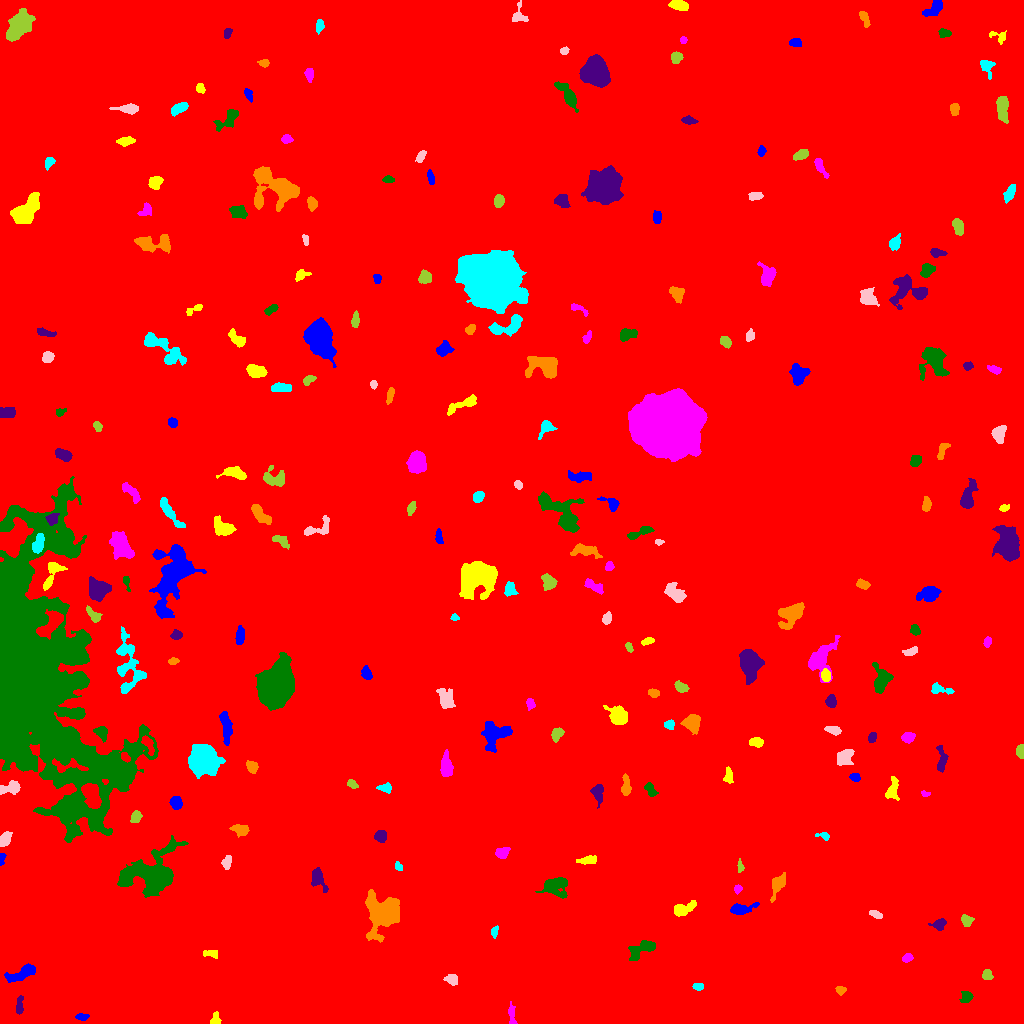

The table this chart was drawn from, first rows:
ID, X, Y, A, B, theta, total_flux, mu_max, mu_median, mu_mean, R_fwhm, R_e, R10, R90, x_start, x_end, y_start, y_end, area, greylevel
0, 501.2, 503.6, 300, 288.2, 0.4039, 2798332, 19.0, 2.0, 3.07, 77.79, 246.3, 92.9, 404.4, 0, 1023, 0, 1023, 911649, 3.07
1, 82.33, 6.572, 2.944, 1.635, -0.02914, 222.0, 6.0, 2.0, 2.612, 3.656, 2.764, 1.128, 4.334, 75, 89, 3, 10, 85, 10.61
2, 215.3, 4.025, 3.258, 2.235, 1.343, 279.0, 5.0, 3.0, 2.79, 4.26, 3.141, 1.262, 4.754, 210, 221, 0, 12, 100, 10.79
3, 511.9, 8.031, 6.05, 1.598, -1.452, 257.0, 6.0, 2.0, 2.024, 3.868, 3.29, 1.128, 5.412, 508, 517, 0, 22, 127, 10.02
4, 966.8, 26.59, 2.63, 2.406, 1.257, 325.0, 7.0, 3.0, 2.579, 3.613, 3.192, 1.262, 4.951, 959, 973, 21, 32, 126, 12.58
5, 19.27, 17.26, 4.88, 1.77, 1.48, 452.0, 7.0, 4.0, 3.767, 4.549, 3.613, 1.382, 5.499, 16, 23, 9, 28, 120, 10.77
6, 840.4, 33.1, 2.267, 1.895, -0.3784, 239.0, 7.0, 3.0, 2.987, 3.141, 2.585, 0.9772, 4.068, 835, 846, 28, 37, 80, 10.99
7, 698.2, 37.03, 2.662, 1.796, -0.01089, 280.0, 7.0, 4.0, 3.636, 3.7, 2.821, 0.9772, 4.26, 692, 703, 33, 40, 77, 11.64
8, 452, 43.73, 3.114, 2.357, -0.2041, 268.0, 5.0, 2.0, 2.127, 3.568, 3.241, 1.262, 5.412, 443, 457, 38, 49, 126, 10.13
9, 987.2, 48.81, 2.522, 2.325, -1.231, 276.0, 5.0, 3.0, 2.706, 4.184, 3.141, 1.262, 4.72, 982, 993, 44, 54, 102, 10.71
10, 138.4, 54.77, 3.499, 2.334, -0.5353, 333.0, 6.0, 2.0, 2.362, 4.184, 3.338, 1.262, 5.499, 132, 149, 48, 61, 141, 10.36
11, 22.91, 50.82, 8.649, 2.687, 0.4319, 962.0, 9.0, 3.0, 3.103, 4.82, 4.983, 1.871, 8.137, 4, 35, 41, 60, 310, 12.1
12, 210.7, 70.01, 4.244, 1.749, -0.06885, 170.0, 4.0, 1.0, 1.619, 3.868, 3.09, 1.128, 5.078, 203, 217, 65, 73, 105, 9.619
13, 907.2, 65.21, 2.435, 1.826, 0.3557, 356.0, 10.0, 4.0, 4.14, 3.29, 2.646, 0.9772, 4.26, 902, 913, 61, 70, 86, 12.14
14, 642, 74.28, 7.951, 3.206, 0.509, 986.0, 8.0, 3.0, 3.181, 6.676, 5.499, 2.034, 8.387, 628, 655, 63, 83, 310, 11.18
15, 939.3, 99.25, 3.593, 2.572, 0.3487, 526.0, 7.0, 4.0, 3.868, 4.754, 3.742, 1.493, 5.781, 928, 946, 93, 105, 136, 10.87
16, 383.9, 109.6, 8.958, 7.808, 1.1, 9307, 28.0, 6.0, 8.949, 8.722, 8.519, 3.338, 14.96, 365, 399, 81, 134, 1040, 15.95
17, 494.3, 91.41, 2.711, 1.5, 1.435, 219.0, 7.0, 3.0, 2.92, 3.09, 2.523, 0.9772, 3.989, 491, 498, 85, 98, 75, 10.92
18, 875.5, 109.3, 3.105, 1.458, -0.3593, 215.0, 5.0, 2.0, 2.337, 3.523, 2.764, 1.128, 4.26, 869, 882, 105, 113, 92, 11.34
19, 966.4, 102.9, 2.747, 2.566, -0.7357, 288.0, 6.0, 2.0, 2.38, 3.949, 3.29, 1.128, 5.323, 961, 974, 97, 109, 121, 10.38
20, 160.5, 107.4, 2.269, 1.724, 0.08135, 195.0, 8.0, 3.0, 3.197, 2.646, 2.326, 0.7979, 3.742, 154, 164, 103, 111, 61, 12.2
21, 740.6, 114.2, 6.254, 2.474, 0.1623, 527.0, 6.0, 2.0, 2.342, 5.352, 4.107, 1.596, 6.91, 730, 759, 109, 121, 225, 10.34
22, 683.4, 114.7, 6.16, 2.723, 0.3439, 903.0, 8.0, 4.0, 3.892, 6.358, 4.787, 1.871, 7.442, 674, 696, 107, 123, 232, 11.89
23, 737.3, 134.7, 1.94, 1.562, 1.188, 138.0, 6.0, 2.0, 2.156, 2.821, 2.185, 0.7979, 3.478, 734, 742, 129, 139, 64, 13.16
24, 555.1, 137.7, 6.094, 4.522, 0.1184, 2006, 13.0, 4.0, 5.144, 6.155, 5.726, 2.257, 9.441, 535, 567, 125, 146, 390, 12.14
25, 317.6, 145.6, 5.295, 2.901, -1.229, 750.0, 8.0, 3.0, 3.233, 5.046, 4.107, 1.693, 6.956, 311, 328, 131, 156, 232, 12.23
26, 778.4, 139.7, 5.824, 2.657, 1.073, 674.0, 7.0, 2.0, 2.808, 5.232, 4.478, 1.784, 7.181, 770, 785, 121, 151, 240, 12.81
27, 398.5, 157.4, 1.962, 1.6, -1.261, 112.0, 4.0, 2.0, 1.778, 3.338, 2.257, 0.7979, 3.478, 395, 402, 153, 162, 63, 10.78
28, 227, 161.1, 3.242, 1.964, 1.376, 304.0, 7.0, 2.0, 2.643, 3.523, 3.09, 1.128, 4.918, 221, 231, 154, 168, 115, 10.64
29, 740.2, 156.4, 2.93, 1.4, -1.485, 185.0, 7.0, 2.0, 2.681, 2.585, 2.394, 0.7979, 3.827, 737, 744, 151, 165, 69, 10.68
30, 628, 155.8, 5.817, 2.132, 0.7361, 469.0, 8.0, 2.0, 2.549, 3.989, 3.742, 1.382, 6.232, 621, 641, 147, 166, 184, 10.55
31, 1.901, 165.3, 2.91, 1.378, 1.507, 332.0, 11.0, 5.0, 5.188, 2.985, 2.394, 0.9772, 3.827, 0, 6, 158, 170, 64, 12.19
32, 587.2, 163.3, 4.986, 1.886, 0.13, 446.0, 6.0, 3.0, 3.076, 5.441, 3.868, 1.596, 5.917, 576, 596, 159, 168, 145, 11.08
33, 501.8, 170.6, 3.379, 2.655, 0.3784, 605.0, 8.0, 4.0, 4.291, 5.293, 3.868, 1.596, 5.836, 495, 510, 165, 176, 141, 11.29
34, 151.9, 149.1, 13.34, 9.178, 0.3306, 10699, 25.0, 5.0, 6.988, 9.305, 10.05, 3.868, 18.08, 117, 188, 126, 188, 1531, 13.99
35, 380.5, 187.3, 2.615, 2.537, -1.522, 561.0, 10.0, 3.0, 4.125, 4.029, 3.241, 1.262, 5.232, 374, 386, 181, 193, 136, 13.12
36, 240.7, 194.2, 4.336, 2.382, -0.1453, 368.0, 4.0, 2.0, 2.165, 5.917, 3.989, 1.693, 6.155, 229, 249, 186, 199, 170, 10.16
37, 824.2, 187.6, 2.853, 1.812, -0.3856, 215.0, 7.0, 2.0, 2.688, 2.764, 2.326, 0.9772, 3.909, 815, 829, 183, 191, 80, 10.69
38, 4.451, 183.6, 3.785, 2.42, 1.097, 649.0, 9.0, 4.0, 4.27, 4.82, 3.909, 1.493, 5.863, 0, 12, 177, 192, 152, 12.27
39, 135.8, 206.1, 2.946, 2.09, 1.189, 557.0, 11.0, 4.0, 4.681, 3.989, 3.192, 1.262, 4.983, 130, 142, 201, 213, 119, 13.68
40, 823.7, 209.2, 4.353, 1.667, 0.7738, 315.0, 6.0, 3.0, 2.669, 4.442, 3.29, 1.262, 5.14, 817, 831, 203, 217, 118, 10.67
41, 176.1, 220.2, 3.062, 2.536, -1.349, 584.0, 9.0, 4.0, 3.973, 4.222, 3.568, 1.382, 5.67, 169, 182, 214, 227, 147, 13.97
42, 891.7, 233.2, 5.517, 2.779, 1.305, 553.0, 8.0, 2.0, 2.646, 4.37, 3.989, 1.493, 6.723, 885, 899, 223, 247, 209, 10.65
43, 924.7, 229.8, 2.274, 1.442, -0.2429, 203.0, 9.0, 4.0, 4.143, 2.257, 2.111, 0.7979, 3.432, 921, 930, 227, 233, 49, 11.14
44, 650, 234.2, 3.927, 2.086, -1.097, 267.0, 5.0, 2.0, 2.153, 3.989, 3.523, 1.382, 5.412, 644, 658, 227, 241, 124, 10.15
45, 598, 231.2, 4.583, 2.501, -1.558, 535.0, 7.0, 3.0, 2.892, 4.652, 3.989, 1.596, 6.257, 590, 603, 215, 239, 185, 12.89
46, 625.8, 236.7, 5.06, 1.965, -1.547, 665.0, 9.0, 4.0, 4.105, 4.618, 3.827, 1.493, 6.077, 621, 631, 228, 250, 162, 12.1
47, 385.1, 235.6, 3.464, 2.003, -0.06306, 297.0, 6.0, 3.0, 2.652, 4.334, 3.192, 1.262, 4.951, 376, 391, 230, 241, 112, 10.65
48, 10.77, 235.1, 5.958, 2.558, 0.1857, 575.0, 8.0, 2.0, 2.791, 4.787, 3.949, 1.493, 6.333, 0, 20, 229, 243, 206, 11.79
49, 352.1, 239.3, 2.823, 1.829, -0.6051, 305.0, 7.0, 3.0, 3.675, 3.568, 2.932, 1.128, 4.514, 347, 358, 235, 244, 83, 10.67
50, 523.1, 240.3, 2.846, 2.697, -1.437, 483.0, 8.0, 4.0, 4.312, 4.549, 3.338, 1.382, 5.171, 515, 528, 235, 248, 112, 13.31
51, 854.9, 246.3, 2.241, 1.948, -0.4303, 285.0, 8.0, 3.0, 3.393, 3.478, 2.706, 0.9772, 4.26, 849, 860, 242, 250, 84, 15.39
52, 728.3, 248.2, 3.834, 1.814, 1.532, 323.0, 8.0, 2.0, 2.692, 3.141, 3.141, 1.128, 5.14, 723, 733, 240, 257, 120, 10.69
53, 445.7, 256.8, 5.724, 2.558, 1.543, 973.0, 10.0, 4.0, 3.892, 5.499, 4.652, 1.784, 7.378, 440, 453, 247, 274, 250, 12.89
54, 125.3, 250.3, 2.556, 2.177, 0.6215, 294.0, 6.0, 3.0, 3.128, 4.184, 2.932, 1.128, 4.549, 120, 131, 245, 255, 94, 29.13
55, 941.5, 263.3, 6.851, 2.304, -1.544, 835.0, 10.0, 4.0, 4.372, 4.853, 4.37, 1.693, 6.887, 936, 948, 251, 278, 191, 11.37
56, 252, 256.2, 3.183, 2.573, -0.8783, 474.0, 7.0, 4.0, 3.703, 4.618, 3.613, 1.493, 5.614, 246, 258, 250, 263, 128, 10.7
57, 204, 263.8, 7.2, 6.286, -0.988, 17893, 54.0, 16.0, 20.47, 9.184, 8.33, 3.29, 13.9, 188, 225, 245, 279, 874, 26.47
58, 844.5, 266.8, 4.695, 3.263, 0.8537, 767.0, 7.0, 3.0, 3.223, 5.585, 4.652, 1.871, 7.485, 837, 854, 258, 274, 238, 11.22
59, 1020, 272.1, 3.272, 1.949, 1.545, 342.0, 7.0, 3.0, 3.353, 3.949, 3.192, 1.262, 4.918, 1016, 1023, 265, 279, 102, 11.35
... 193 more rows
